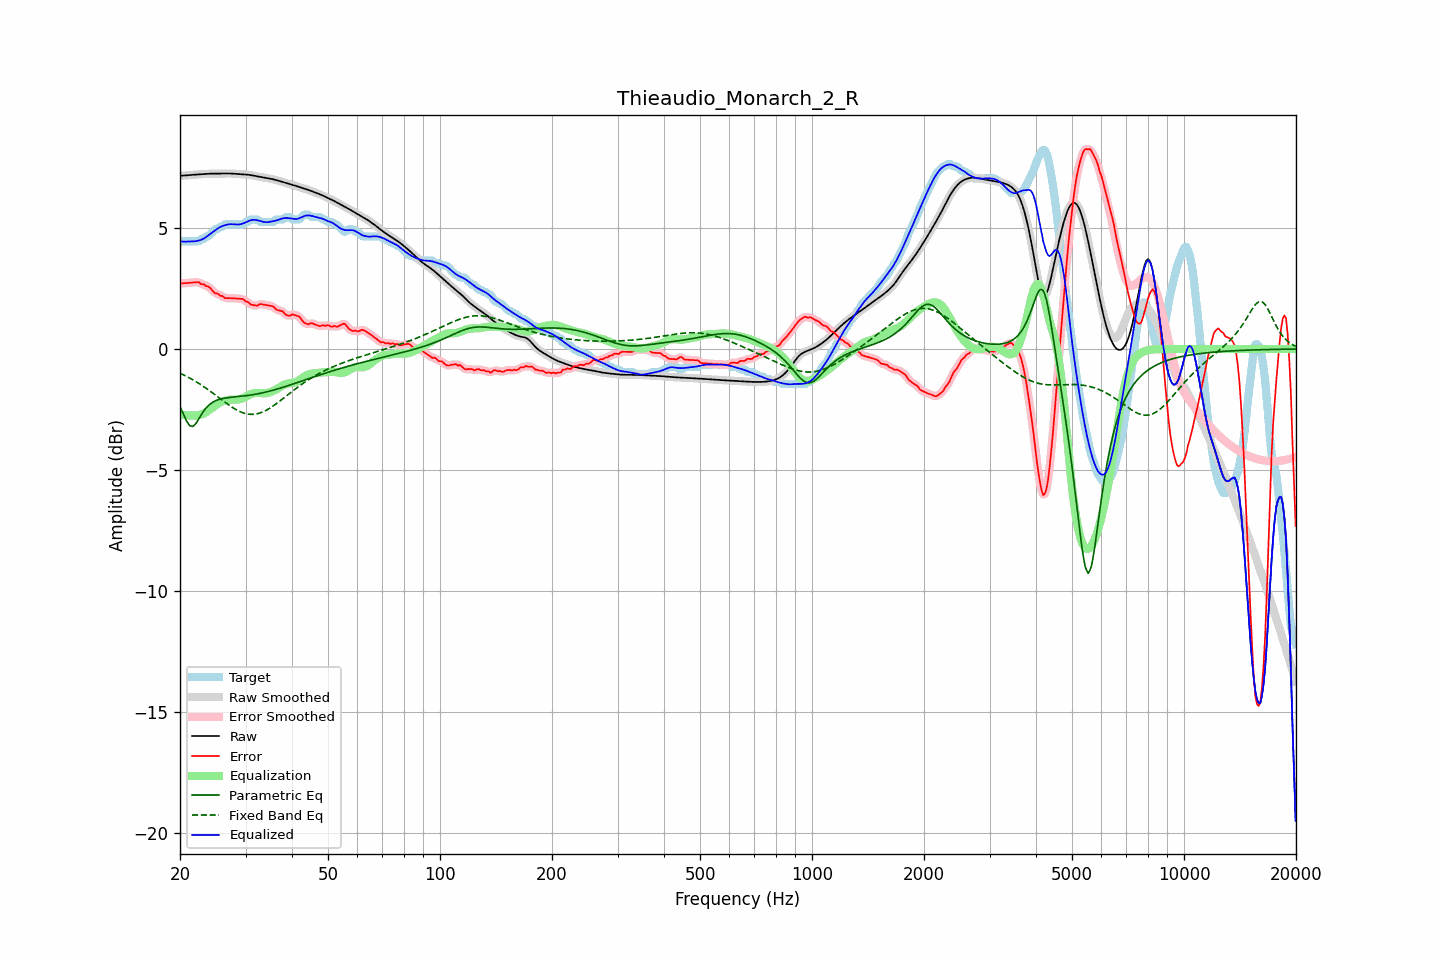

The data file committed next to this chart (first rows):
frequency, raw, error, smoothed, error_smoothed, equalization, parametric_eq, fixed_band_eq, equalized_raw, equalized_smoothed, target
20.00, 7.16, 2.74, 7.16, 2.73, -2.71, -2.38, -1.00, 4.45, 4.45, 4.42
20.20, 7.16, 2.71, 7.16, 2.72, -2.72, -2.53, -1.03, 4.45, 4.45, 4.45
20.40, 7.17, 2.71, 7.17, 2.72, -2.73, -2.68, -1.06, 4.44, 4.44, 4.45
20.61, 7.17, 2.72, 7.17, 2.72, -2.73, -2.82, -1.10, 4.44, 4.44, 4.45
20.81, 7.18, 2.73, 7.18, 2.73, -2.74, -2.97, -1.13, 4.44, 4.44, 4.45
21.02, 7.19, 2.73, 7.18, 2.73, -2.74, -3.07, -1.16, 4.44, 4.44, 4.45
21.23, 7.19, 2.74, 7.19, 2.74, -2.75, -3.17, -1.20, 4.44, 4.44, 4.45
21.44, 7.20, 2.74, 7.20, 2.74, -2.75, -3.19, -1.24, 4.45, 4.45, 4.45
21.66, 7.20, 2.75, 7.20, 2.75, -2.75, -3.20, -1.27, 4.45, 4.45, 4.45
21.87, 7.21, 2.75, 7.21, 2.75, -2.75, -3.14, -1.31, 4.45, 4.45, 4.45
22.09, 7.21, 2.76, 7.21, 2.76, -2.75, -3.07, -1.35, 4.46, 4.46, 4.45
22.31, 7.22, 2.76, 7.22, 2.76, -2.74, -2.96, -1.39, 4.47, 4.47, 4.45
22.54, 7.22, 2.75, 7.22, 2.73, -2.73, -2.86, -1.43, 4.49, 4.49, 4.46
22.76, 7.22, 2.68, 7.22, 2.71, -2.71, -2.75, -1.48, 4.51, 4.51, 4.54
22.99, 7.23, 2.68, 7.23, 2.68, -2.69, -2.64, -1.52, 4.54, 4.54, 4.55
23.22, 7.23, 2.67, 7.23, 2.65, -2.66, -2.54, -1.57, 4.57, 4.57, 4.56
23.45, 7.24, 2.60, 7.24, 2.63, -2.62, -2.45, -1.61, 4.62, 4.62, 4.64
23.69, 7.24, 2.59, 7.24, 2.59, -2.58, -2.38, -1.66, 4.67, 4.67, 4.65
23.92, 7.25, 2.56, 7.25, 2.55, -2.53, -2.32, -1.70, 4.72, 4.72, 4.68
24.16, 7.25, 2.51, 7.25, 2.50, -2.48, -2.26, -1.75, 4.77, 4.77, 4.74
24.40, 7.25, 2.43, 7.25, 2.43, -2.44, -2.21, -1.80, 4.81, 4.81, 4.82
24.65, 7.25, 2.36, 7.25, 2.36, -2.39, -2.18, -1.85, 4.86, 4.86, 4.89
24.89, 7.25, 2.30, 7.25, 2.32, -2.34, -2.14, -1.90, 4.91, 4.91, 4.95
25.14, 7.25, 2.30, 7.25, 2.28, -2.29, -2.12, -1.95, 4.96, 4.96, 4.95
25.39, 7.25, 2.26, 7.25, 2.25, -2.24, -2.09, -2.00, 5.00, 5.00, 4.98
25.65, 7.25, 2.20, 7.25, 2.22, -2.21, -2.07, -2.05, 5.04, 5.04, 5.05
25.91, 7.25, 2.20, 7.25, 2.18, -2.18, -2.06, -2.10, 5.07, 5.07, 5.05
26.16, 7.25, 2.16, 7.25, 2.15, -2.15, -2.04, -2.15, 5.10, 5.10, 5.09
26.43, 7.25, 2.10, 7.25, 2.12, -2.13, -2.03, -2.20, 5.12, 5.12, 5.15
26.69, 7.26, 2.10, 7.26, 2.10, -2.12, -2.02, -2.25, 5.14, 5.14, 5.15
26.96, 7.26, 2.10, 7.26, 2.10, -2.10, -2.01, -2.30, 5.15, 5.15, 5.15
27.23, 7.26, 2.10, 7.26, 2.10, -2.10, -2.00, -2.34, 5.16, 5.16, 5.15
27.50, 7.25, 2.10, 7.25, 2.10, -2.09, -1.99, -2.39, 5.16, 5.16, 5.15
27.77, 7.25, 2.10, 7.25, 2.10, -2.09, -1.99, -2.43, 5.16, 5.16, 5.15
28.05, 7.24, 2.09, 7.24, 2.09, -2.09, -1.98, -2.47, 5.15, 5.15, 5.15
28.33, 7.24, 2.08, 7.24, 2.08, -2.09, -1.97, -2.51, 5.15, 5.15, 5.15
28.62, 7.23, 2.08, 7.23, 2.08, -2.09, -1.97, -2.55, 5.15, 5.15, 5.15
28.90, 7.23, 2.07, 7.23, 2.08, -2.08, -1.96, -2.58, 5.15, 5.15, 5.15
29.19, 7.22, 2.07, 7.22, 2.07, -2.06, -1.95, -2.61, 5.17, 5.17, 5.15
29.48, 7.22, 2.07, 7.22, 2.05, -2.03, -1.95, -2.63, 5.19, 5.19, 5.15
29.78, 7.22, 2.02, 7.22, 2.02, -2.01, -1.94, -2.65, 5.21, 5.21, 5.20
30.08, 7.21, 1.96, 7.21, 1.98, -1.97, -1.93, -2.67, 5.24, 5.24, 5.25
30.38, 7.21, 1.95, 7.21, 1.93, -1.93, -1.92, -2.69, 5.27, 5.27, 5.25
30.68, 7.20, 1.90, 7.20, 1.89, -1.90, -1.91, -2.69, 5.30, 5.30, 5.30
30.99, 7.19, 1.84, 7.19, 1.86, -1.86, -1.90, -2.70, 5.32, 5.32, 5.35
31.30, 7.18, 1.82, 7.18, 1.82, -1.84, -1.89, -2.70, 5.34, 5.34, 5.35
31.61, 7.17, 1.81, 7.17, 1.80, -1.83, -1.88, -2.70, 5.34, 5.34, 5.35
31.93, 7.15, 1.80, 7.15, 1.80, -1.82, -1.87, -2.69, 5.34, 5.34, 5.35
32.24, 7.14, 1.79, 7.14, 1.81, -1.82, -1.86, -2.68, 5.32, 5.32, 5.35
32.57, 7.13, 1.83, 7.13, 1.83, -1.82, -1.85, -2.66, 5.31, 5.31, 5.30
32.89, 7.11, 1.86, 7.11, 1.84, -1.82, -1.83, -2.64, 5.29, 5.29, 5.25
33.22, 7.10, 1.85, 7.10, 1.85, -1.83, -1.82, -2.61, 5.27, 5.27, 5.25
33.55, 7.09, 1.83, 7.09, 1.84, -1.83, -1.80, -2.59, 5.25, 5.25, 5.25
33.89, 7.08, 1.82, 7.08, 1.82, -1.83, -1.79, -2.55, 5.24, 5.24, 5.25
34.23, 7.06, 1.81, 7.06, 1.81, -1.82, -1.77, -2.52, 5.24, 5.24, 5.25
34.57, 7.05, 1.80, 7.05, 1.80, -1.81, -1.75, -2.48, 5.25, 5.25, 5.25
34.92, 7.04, 1.79, 7.04, 1.79, -1.78, -1.74, -2.44, 5.26, 5.26, 5.25
35.27, 7.03, 1.78, 7.03, 1.78, -1.76, -1.72, -2.40, 5.27, 5.27, 5.25
35.62, 7.01, 1.76, 7.01, 1.74, -1.73, -1.70, -2.35, 5.29, 5.29, 5.25
35.97, 7.00, 1.69, 7.00, 1.69, -1.70, -1.68, -2.30, 5.30, 5.30, 5.31
... 635 more rows
